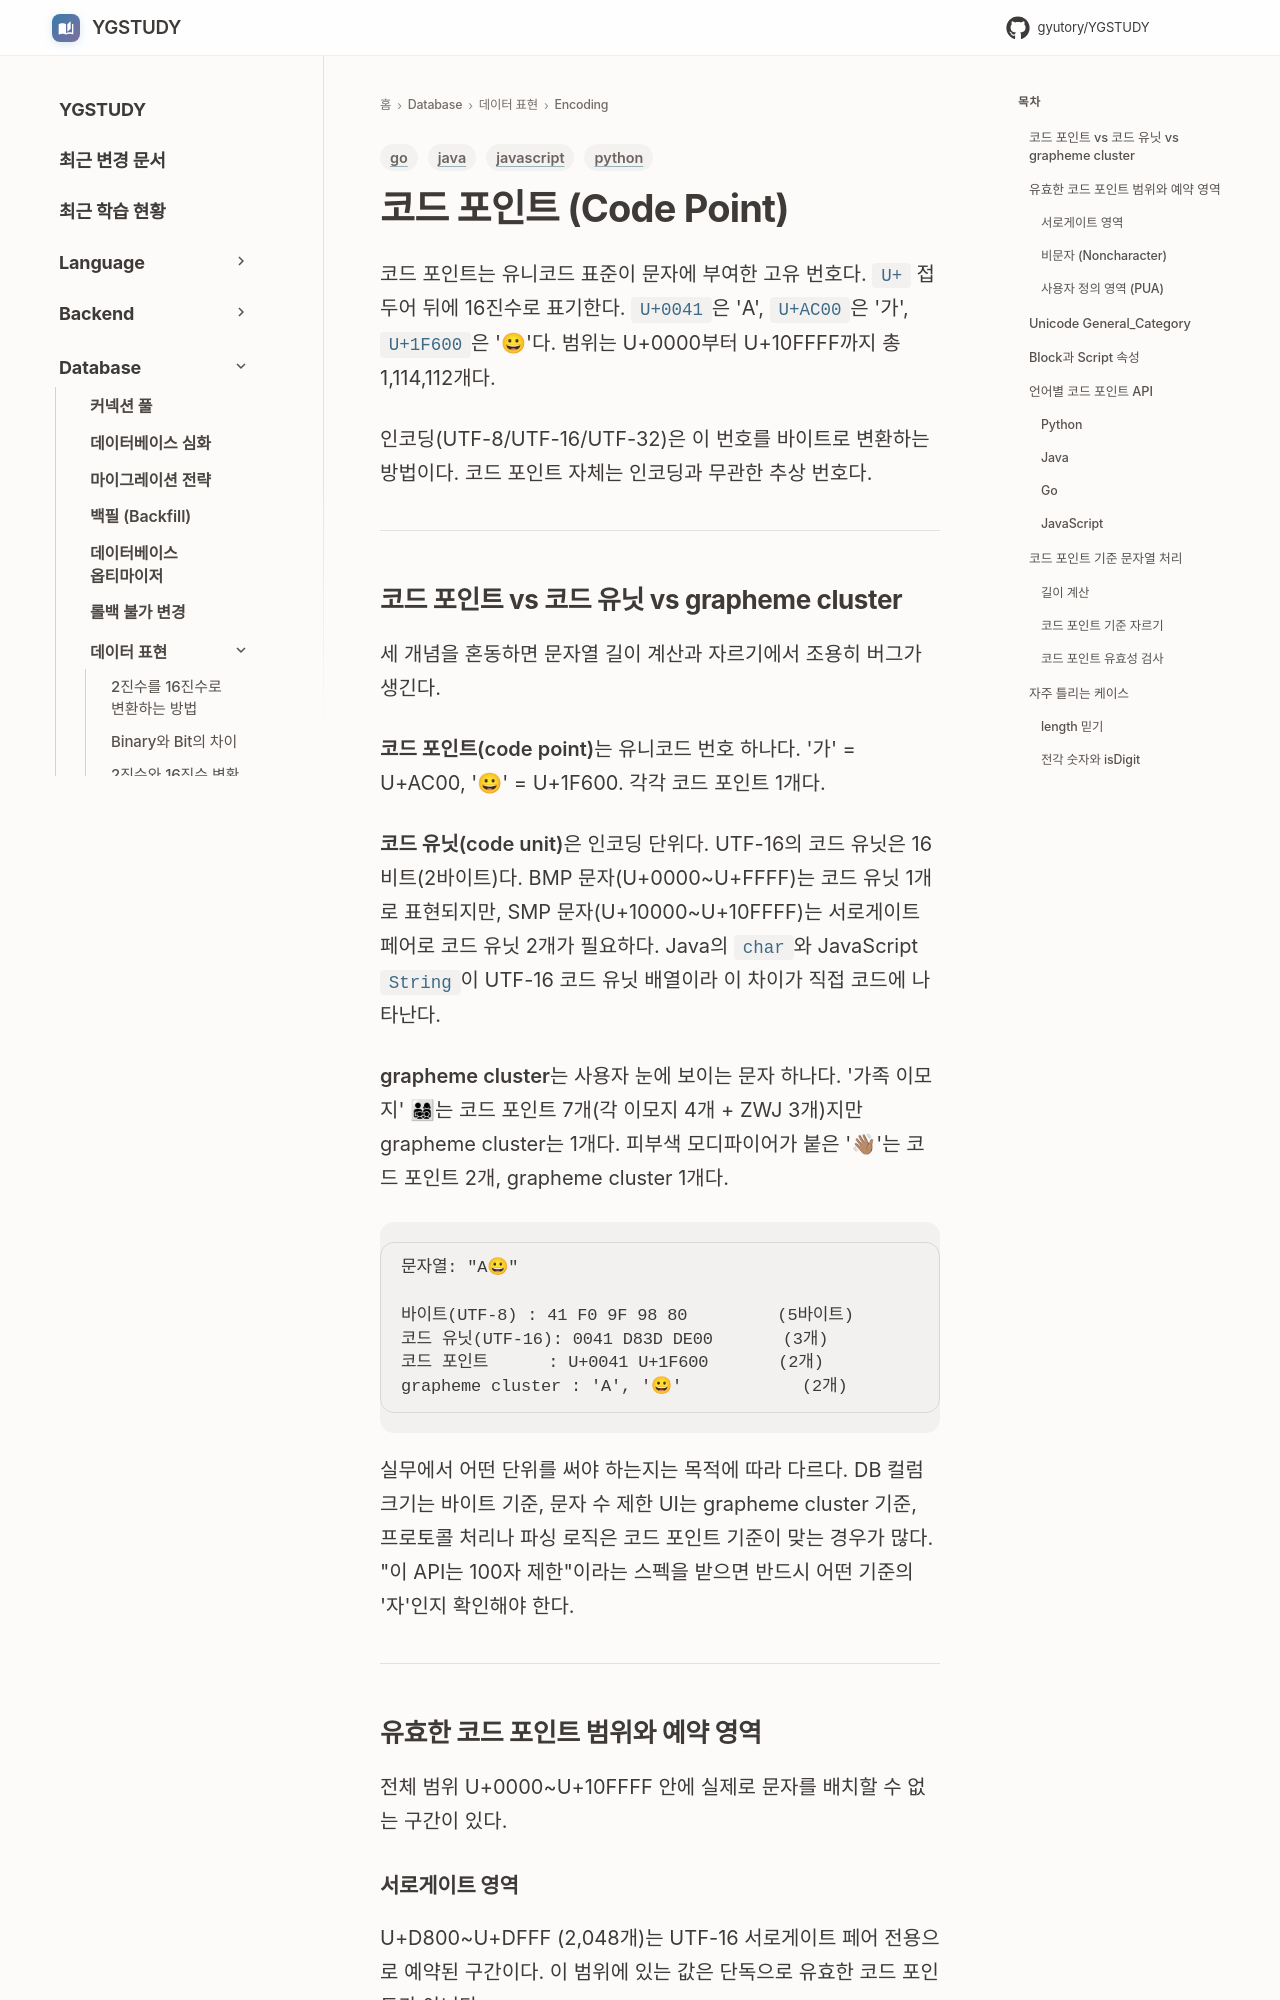

repository: GYUTORY/YGSTUDY · page: DataBase/DataRepresentation/Encoding/Code_Point/index.html · generator: mkdocs

---
title: 코드 포인트 (Code Point)
tags: [python, java, go, javascript]
updated: 2026-08-05
---

# 코드 포인트 (Code Point)

코드 포인트는 유니코드 표준이 문자에 부여한 고유 번호다. `U+` 접두어 뒤에 16진수로 표기한다. `U+0041`은 'A', `U+AC00`은 '가', `U+1F600`은 '😀'다. 범위는 U+0000부터 U+10FFFF까지 총 1,114,112개다.

인코딩(UTF-8/UTF-16/UTF-32)은 이 번호를 바이트로 변환하는 방법이다. 코드 포인트 자체는 인코딩과 무관한 추상 번호다.

---

## 코드 포인트 vs 코드 유닛 vs grapheme cluster

세 개념을 혼동하면 문자열 길이 계산과 자르기에서 조용히 버그가 생긴다.

**코드 포인트(code point)**는 유니코드 번호 하나다. '가' = U+AC00, '😀' = U+1F600. 각각 코드 포인트 1개다.

**코드 유닛(code unit)**은 인코딩 단위다. UTF-16의 코드 유닛은 16비트(2바이트)다. BMP 문자(U+0000~U+FFFF)는 코드 유닛 1개로 표현되지만, SMP 문자(U+10000~U+10FFFF)는 서로게이트 페어로 코드 유닛 2개가 필요하다. Java의 `char`와 JavaScript `String`이 UTF-16 코드 유닛 배열이라 이 차이가 직접 코드에 나타난다.

**grapheme cluster**는 사용자 눈에 보이는 문자 하나다. '가족 이모지' 👨👩👧👦는 코드 포인트 7개(각 이모지 4개 + ZWJ 3개)지만 grapheme cluster는 1개다. 피부색 모디파이어가 붙은 '👋🏽'는 코드 포인트 2개, grapheme cluster 1개다.

```
문자열: "A😀"

바이트(UTF-8) : 41 F0 9F 98 80         (5바이트)
코드 유닛(UTF-16): 0041 D83D DE00       (3개)
코드 포인트      : U+0041 U+1F600       (2개)
grapheme cluster : 'A', '😀'            (2개)
```

실무에서 어떤 단위를 써야 하는지는 목적에 따라 다르다. DB 컬럼 크기는 바이트 기준, 문자 수 제한 UI는 grapheme cluster 기준, 프로토콜 처리나 파싱 로직은 코드 포인트 기준이 맞는 경우가 많다. "이 API는 100자 제한"이라는 스펙을 받으면 반드시 어떤 기준의 '자'인지 확인해야 한다.

---

## 유효한 코드 포인트 범위와 예약 영역

전체 범위 U+0000~U+10FFFF 안에 실제로 문자를 배치할 수 없는 구간이 있다.
